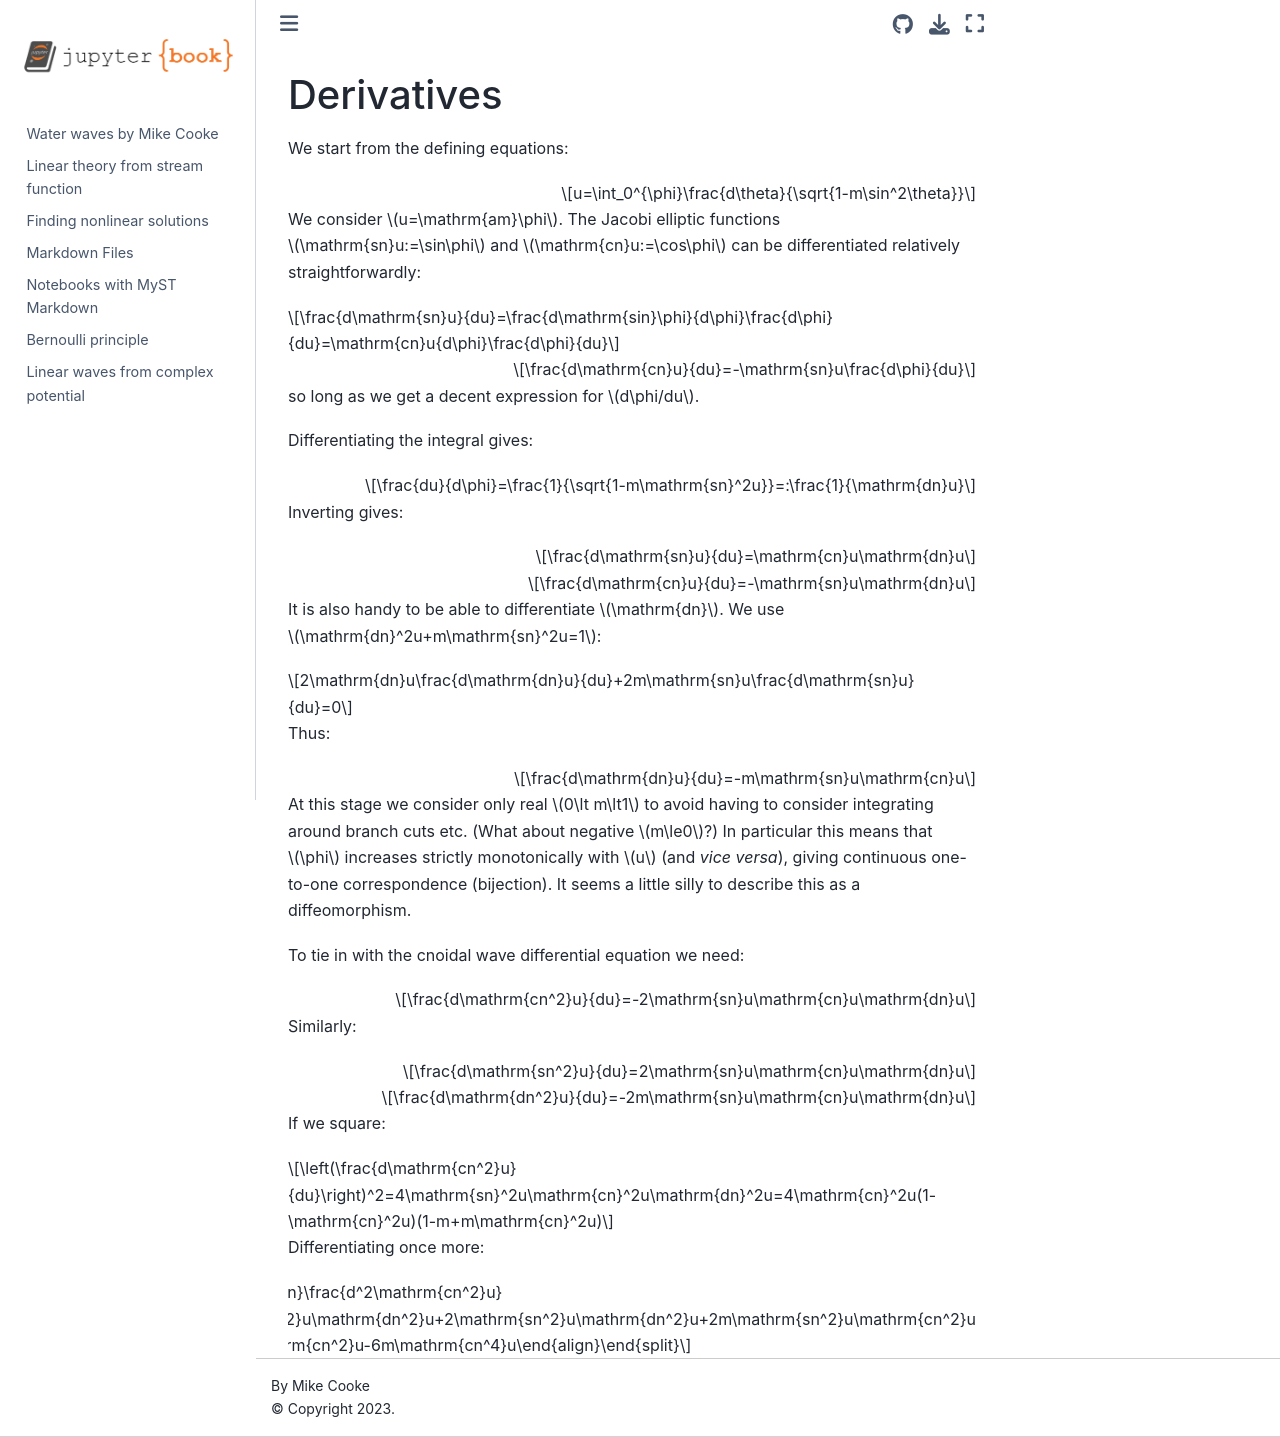

repository: drmikecooke/waterwaves · page: derivatives.html · generator: jekyll

# Derivatives

We start from the defining equations:

$$u=\int_0^{\phi}\frac{d\theta}{\sqrt{1-m\sin^2\theta}}$$

We consider $u=\mathrm{am}\phi$. The Jacobi elliptic functions $\mathrm{sn}u:=\sin\phi$ and $\mathrm{cn}u:=\cos\phi$ can be differentiated relatively straightforwardly:

$$\frac{d\mathrm{sn}u}{du}=\frac{d\mathrm{sin}\phi}{d\phi}\frac{d\phi}{du}=\mathrm{cn}u{d\phi}\frac{d\phi}{du}$$

$$\frac{d\mathrm{cn}u}{du}=-\mathrm{sn}u\frac{d\phi}{du}$$

so long as we get a decent expression for $d\phi/du$.


Differentiating the integral gives:

$$\frac{du}{d\phi}=\frac{1}{\sqrt{1-m\mathrm{sn}^2u}}=:\frac{1}{\mathrm{dn}u}$$

Inverting gives:

$$\frac{d\mathrm{sn}u}{du}=\mathrm{cn}u\mathrm{dn}u$$

$$\frac{d\mathrm{cn}u}{du}=-\mathrm{sn}u\mathrm{dn}u$$

It is also handy to be able to differentiate $\mathrm{dn}$. We use $\mathrm{dn}^2u+m\mathrm{sn}^2u=1$:

$$2\mathrm{dn}u\frac{d\mathrm{dn}u}{du}+2m\mathrm{sn}u\frac{d\mathrm{sn}u}{du}=0$$

Thus:

$$\frac{d\mathrm{dn}u}{du}=-m\mathrm{sn}u\mathrm{cn}u$$

At this stage we consider only real $0\lt m\lt1$ to avoid having to consider integrating around branch cuts etc. (What about negative $m\le0$?) In particular this means that $\phi$ increases strictly monotonically with $u$ (and _vice versa_), giving continuous one-to-one correspondence (bijection). It seems a little silly to describe this as a diffeomorphism.

To tie in with the cnoidal wave differential equation we need:

$$\frac{d\mathrm{cn^2}u}{du}=-2\mathrm{sn}u\mathrm{cn}u\mathrm{dn}u$$

Similarly:

$$\frac{d\mathrm{sn^2}u}{du}=2\mathrm{sn}u\mathrm{cn}u\mathrm{dn}u$$

$$\frac{d\mathrm{dn^2}u}{du}=-2m\mathrm{sn}u\mathrm{cn}u\mathrm{dn}u$$

If we square:

$$\left(\frac{d\mathrm{cn^2}u}{du}\right)^2=4\mathrm{sn}^2u\mathrm{cn}^2u\mathrm{dn}^2u=4\mathrm{cn}^2u(1-\mathrm{cn}^2u)(1-m+m\mathrm{cn}^2u)$$

Differentiating once more:

$$\begin{align}\frac{d^2\mathrm{cn^2}u}{du^2}&=-2\mathrm{cn^2}u\mathrm{dn^2}u+2\mathrm{sn^2}u\mathrm{dn^2}u+2m\mathrm{sn^2}u\mathrm{cn^2}u \\
&=2-2m+(8m-4)\mathrm{cn^2}u-6m\mathrm{cn^4}u\end{align}$$
